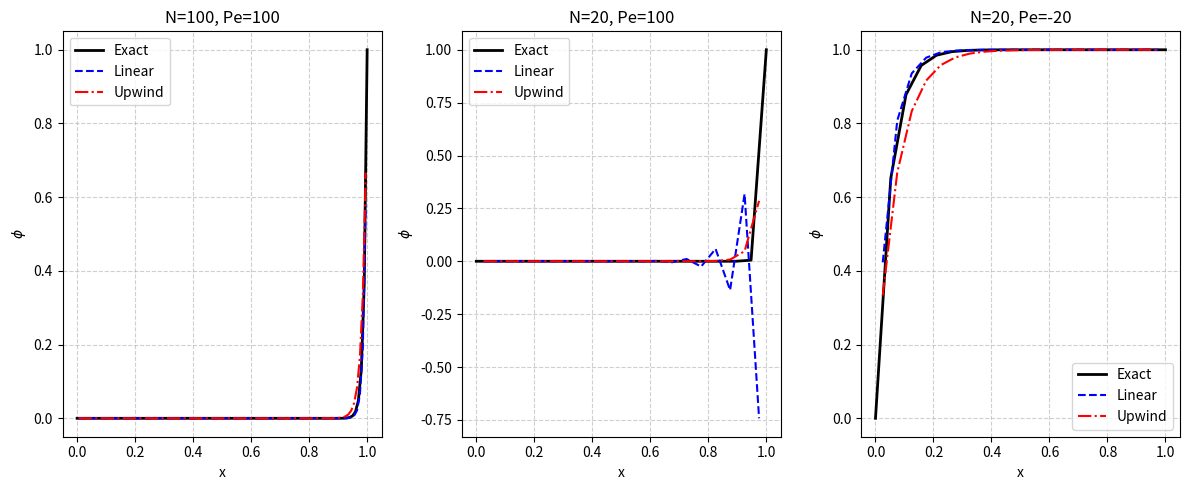
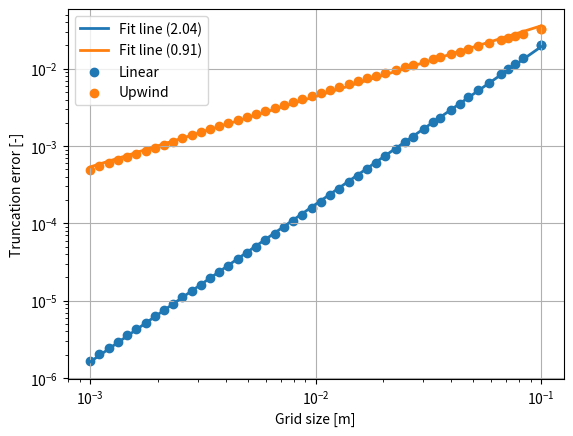

Write the Python code that produced these figures, in order.
import numpy as np
import matplotlib.pyplot as plt

def solve_fvm(N, Pe, scheme='linear'):
    L = 1.0  # Domain length
    dx = L / N  # Grid spacing
    rho_u = Pe  # product of density and velocity
    Gamma = 1  # Diffusion coefficient

    Q = np.zeros(N)
    A = np.zeros((N, N))

    A_d = Gamma / dx  # Diffusion term
    
    # Choose advection scheme
    if scheme == 'linear':
        A_c_W, A_c_E = rho_u / 2, rho_u / 2  # Linear scheme
        # Apply boundary conditions (Dirichlet)
        # Right-hand side vector
        Q[0]  = ( 2*A_c_W + 8/3*A_d)*0    # Equation (13)
        Q[-1] = (-2*A_c_W + 8/3*A_d)*1    # Equation (14)
        # Left hand side matrix
        A[0, 0]   =  A_c_W + 4*A_d      # Equation (13)
        A[0, 1]   =  A_c_E - 4/3*A_d    # Equation (13)
        A[-1, -2] = -A_c_W - 4/3*A_d    # Equation (14)
        A[-1, -1] = -A_c_W + 4*A_d      # Equation (14)
    elif scheme == 'upwind':
        A_c_W, A_c_E = max(rho_u, 0), min(rho_u, 0)  # Upwind scheme
        # Apply boundary conditions (Dirichlet)
        # Right-hand side vector
        Q[0] =  ( A_c_W + 2*A_d)*0      # Equation (13)
        Q[-1] = (-A_c_E + 2*A_d)*1      # Equation (14)
        # Left hand side matrix
        A[0, 0]   = A_c_W-A_c_E + 3*A_d # Equation (13)
        A[0, 1]   =  A_c_E - A_d        # Equation (13)
        A[-1, -2] = -A_c_W - A_d        # Equation (14)
        A[-1, -1] = A_c_W-A_c_E + 3*A_d # Equation (14)
    else:
        raise ValueError("Unknown scheme. Use 'linear' or 'upwind'.")
    

    # Coefficients     
    A_W = -A_c_W - A_d
    A_E =  A_c_E - A_d
    A_P = -A_W - A_E
    
    # Construct coefficient matrix A
    for i in range(1, N-1):
        A[i, i-1] = A_W
        A[i, i]   = A_P
        A[i, i+1] = A_E

    # Solve the system
    phi = np.linalg.solve(A, Q)
    x = np.linspace(dx/2, L - dx/2, N)  # Compute cell center positions
    
    return x, phi

def exact_solution(x, Pe):
    return (np.exp(Pe * x) - 1) / (np.exp(Pe) - 1)

def plot_solutions():
    cases = [(100, 100), (20, 100), (20, -20)]  # (Grid size, Peclet number)
    
    plt.figure(figsize=(12, 5))
    for i, (N, Pe) in enumerate(cases, 1):
        x_linear, phi_linear = solve_fvm(N, Pe, 'linear')
        x_upwind, phi_upwind = solve_fvm(N, Pe, 'upwind')
        x_exact = np.linspace(0, 1, N)
        phi_exact = exact_solution(x_exact, Pe)
        
        plt.subplot(1, 3, i)
        plt.plot(x_exact, phi_exact, 'k-', label='Exact', linewidth=2)
        plt.plot(x_linear, phi_linear, 'b--', label='Linear', linewidth=1.5)
        plt.plot(x_upwind, phi_upwind, 'r-.', label='Upwind', linewidth=1.5)
        plt.xlabel('x')
        plt.ylabel('$\phi$')
        plt.title(f'N={N}, Pe={Pe}')
        plt.legend()
        plt.grid(True, linestyle='--', alpha=0.6)
    plt.tight_layout()
    plt.show()

# Run the plot to visualize solutions
plot_solutions()

"""Truncation error plot"""
Pe = 20
L = 1
cases = np.logspace(1, 3, 50, dtype=int)
dx = L/cases
linear_errors = np.empty(len(cases))
upwind_errors = np.empty(len(cases))
fig, ax = plt.subplots()

for i, N in enumerate(cases):
    x_linear, phi_linear = solve_fvm(N, Pe, 'linear')
    x_upwind, phi_upwind = solve_fvm(N, Pe, 'upwind')
    phi_exact = exact_solution(x_linear, Pe)
    linear_errors[i] = np.sum(np.abs(phi_exact - phi_linear)) / N
    upwind_errors[i] = np.sum(np.abs(phi_exact - phi_upwind)) / N
ax.set_yscale('log')
ax.set_xscale('log')

linear_order_of_discretion_error = np.polyfit(np.log10(dx), np.log10(linear_errors), 1)
upwind_order_of_discretion_error = np.polyfit(np.log10(dx), np.log10(upwind_errors), 1)

ax.plot((dx[0], dx[-1]), 10**np.dot([[np.log10(dx[0]), 1], [np.log10(dx[-1]), 1]], linear_order_of_discretion_error), 
        label=f'Fit line ({linear_order_of_discretion_error[0]:.2f})', linewidth=2.0)
ax.plot((dx[0], dx[-1]), 10**np.dot([[np.log10(dx[0]), 1], [np.log10(dx[-1]), 1]], upwind_order_of_discretion_error), 
        label=f'Fit line ({upwind_order_of_discretion_error[0]:.2f})', linewidth=2.0)
ax.scatter(dx, linear_errors, label='Linear')
ax.scatter(dx, upwind_errors, label='Upwind')
ax.grid()
ax.legend()
ax.set_xlabel('Grid size [m]')
ax.set_ylabel('Truncation error [-]')
plt.show()